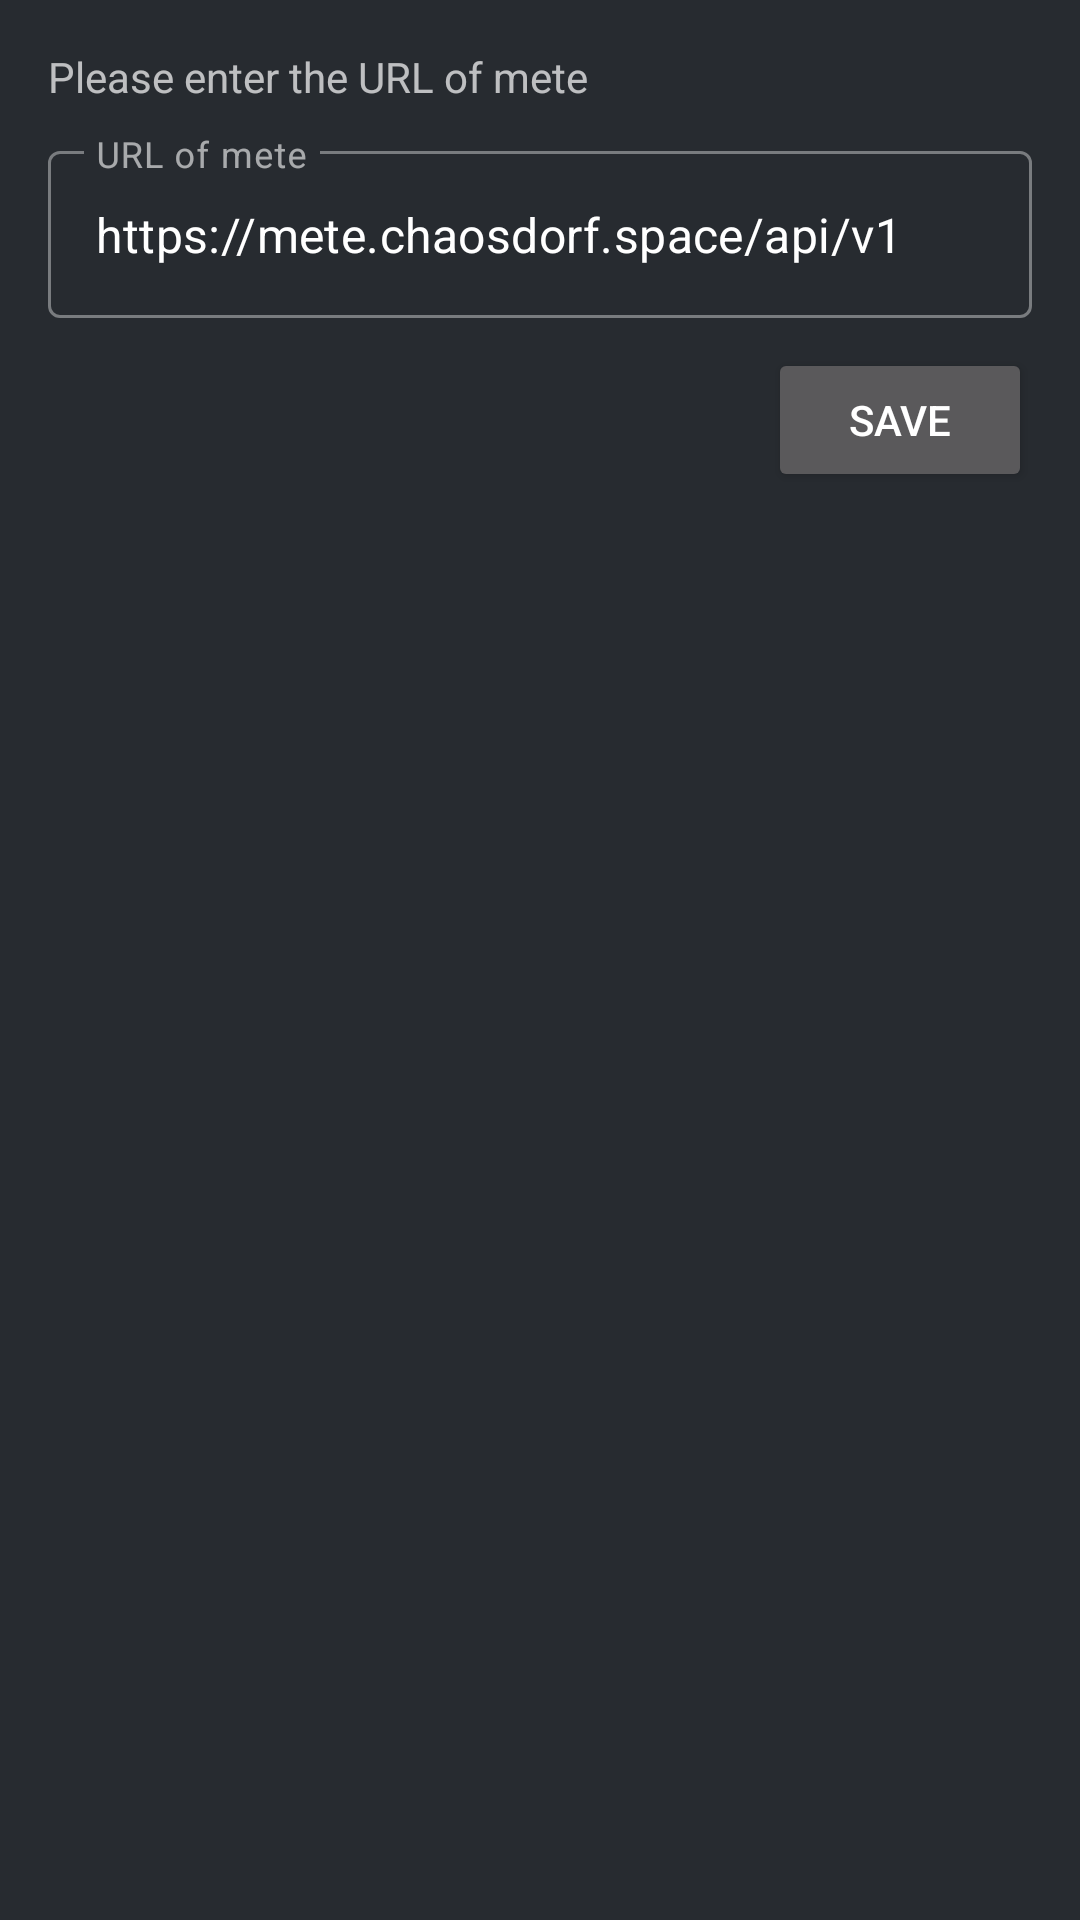

Here is an Android app screen rendered from its layout file. Give the layout XML and the strings, colors and styles it references.
<!-- AndroidManifest.xml: application theme AppTheme -->
<!-- res/layout/activity_set_hostname.xml -->
<?xml version="1.0" encoding="utf-8"?>
<layout
  xmlns:android="http://schemas.android.com/apk/res/android"
  xmlns:tools="http://schemas.android.com/tools"
  >

  <data>
    <variable
      name="writable"
      type="androidx.databinding.ObservableBoolean"
    />
  </data>

  <RelativeLayout android:layout_width="fill_parent"
                android:layout_height="fill_parent"
                android:orientation="vertical"
                android:paddingLeft="@dimen/activity_horizontal_margin_dialog"
                android:paddingRight="@dimen/activity_horizontal_margin_dialog"
                android:paddingTop="@dimen/activity_vertical_margin"
                android:paddingBottom="@dimen/activity_vertical_margin"
                tools:context=".SetHostname">
    
    <LinearLayout android:orientation="vertical"
                  android:layout_height="fill_parent"
                  android:layout_width="fill_parent">

      <TextView
          android:id="@+id/text"
          android:text="@string/set_hostname"
          android:layout_height="wrap_content"
          android:layout_width="wrap_content"/>
      
      <com.google.android.material.textfield.TextInputLayout
          android:layout_width="match_parent"
          android:layout_height="wrap_content"
          android:hint="@string/set_hostname_hint"
          android:layout_marginTop="10dp"
          style="@style/Widget.MaterialComponents.TextInputLayout.OutlinedBox">

          <com.google.android.material.textfield.TextInputEditText
              android:inputType="textUri"
              android:enabled="@{writable}"
              android:id="@+id/hostname"
              android:text="@string/set_hostname_default_hostname"
              android:layout_height="wrap_content"
              android:layout_width="fill_parent"/>
      
      </com.google.android.material.textfield.TextInputLayout>

      <Button
          android:id="@+id/button_save"
          android:enabled="@{writable}"
          android:layout_width="wrap_content"
          android:layout_height="wrap_content"
          android:text="@string/button_save"
          android:layout_marginTop="10dp"
          android:layout_gravity="right"/>
    
    </LinearLayout>

  </RelativeLayout>
</layout>
<!-- resources referenced by this layout -->
<resources>
  <dimen name="activity_horizontal_margin_dialog">16dp</dimen>
  <dimen name="activity_vertical_margin">16dp</dimen>
  <string name="button_save">Save</string>
  <string name="set_hostname">Please enter the URL of mete</string>
  <string name="set_hostname_default_hostname">https://mete.chaosdorf.space/api/v1</string>
  <string name="set_hostname_hint">URL of mete</string>
  <style name="AppTheme" parent="AppBaseTheme">
          
          <item name="colorPrimary">@color/primaryColor</item>
          
          <item name="android:colorPrimary">@color/actionColor</item>
          <item name="colorPrimaryDark">@color/primaryDarkColor</item>
          <item name="colorSecondary">@color/primaryColor</item>
          <item name="colorOnPrimary">@color/primaryTextColor</item>
          <item name="colorOnSecondary">@color/primaryTextColor</item>
          <item name="colorSurface">@color/actionColor</item>
          <item name="android:colorBackground">@color/backgroundColor</item>
          <item name="android:windowBackground">@color/backgroundColor</item>
          <item name="android:statusBarColor">@color/actionColor</item>
          <item name="android:navigationBarColor">@color/backgroundColor</item>
          <item name="actionBarStyle">@style/AppTheme.ActionBar</item>
      </style>
  <style name="AppBaseTheme" parent="Theme.MaterialComponents">
          
      </style>
  <color name="primaryColor">#ff9800</color>
  <color name="actionColor">#3a3f44</color>
  <color name="primaryDarkColor">#c66900</color>
  <color name="primaryTextColor">#000000</color>
  <color name="backgroundColor">#272b30</color>
  <style name="AppTheme.ActionBar" parent="Widget.MaterialComponents.ActionBar.Surface">
      </style>
</resources>
